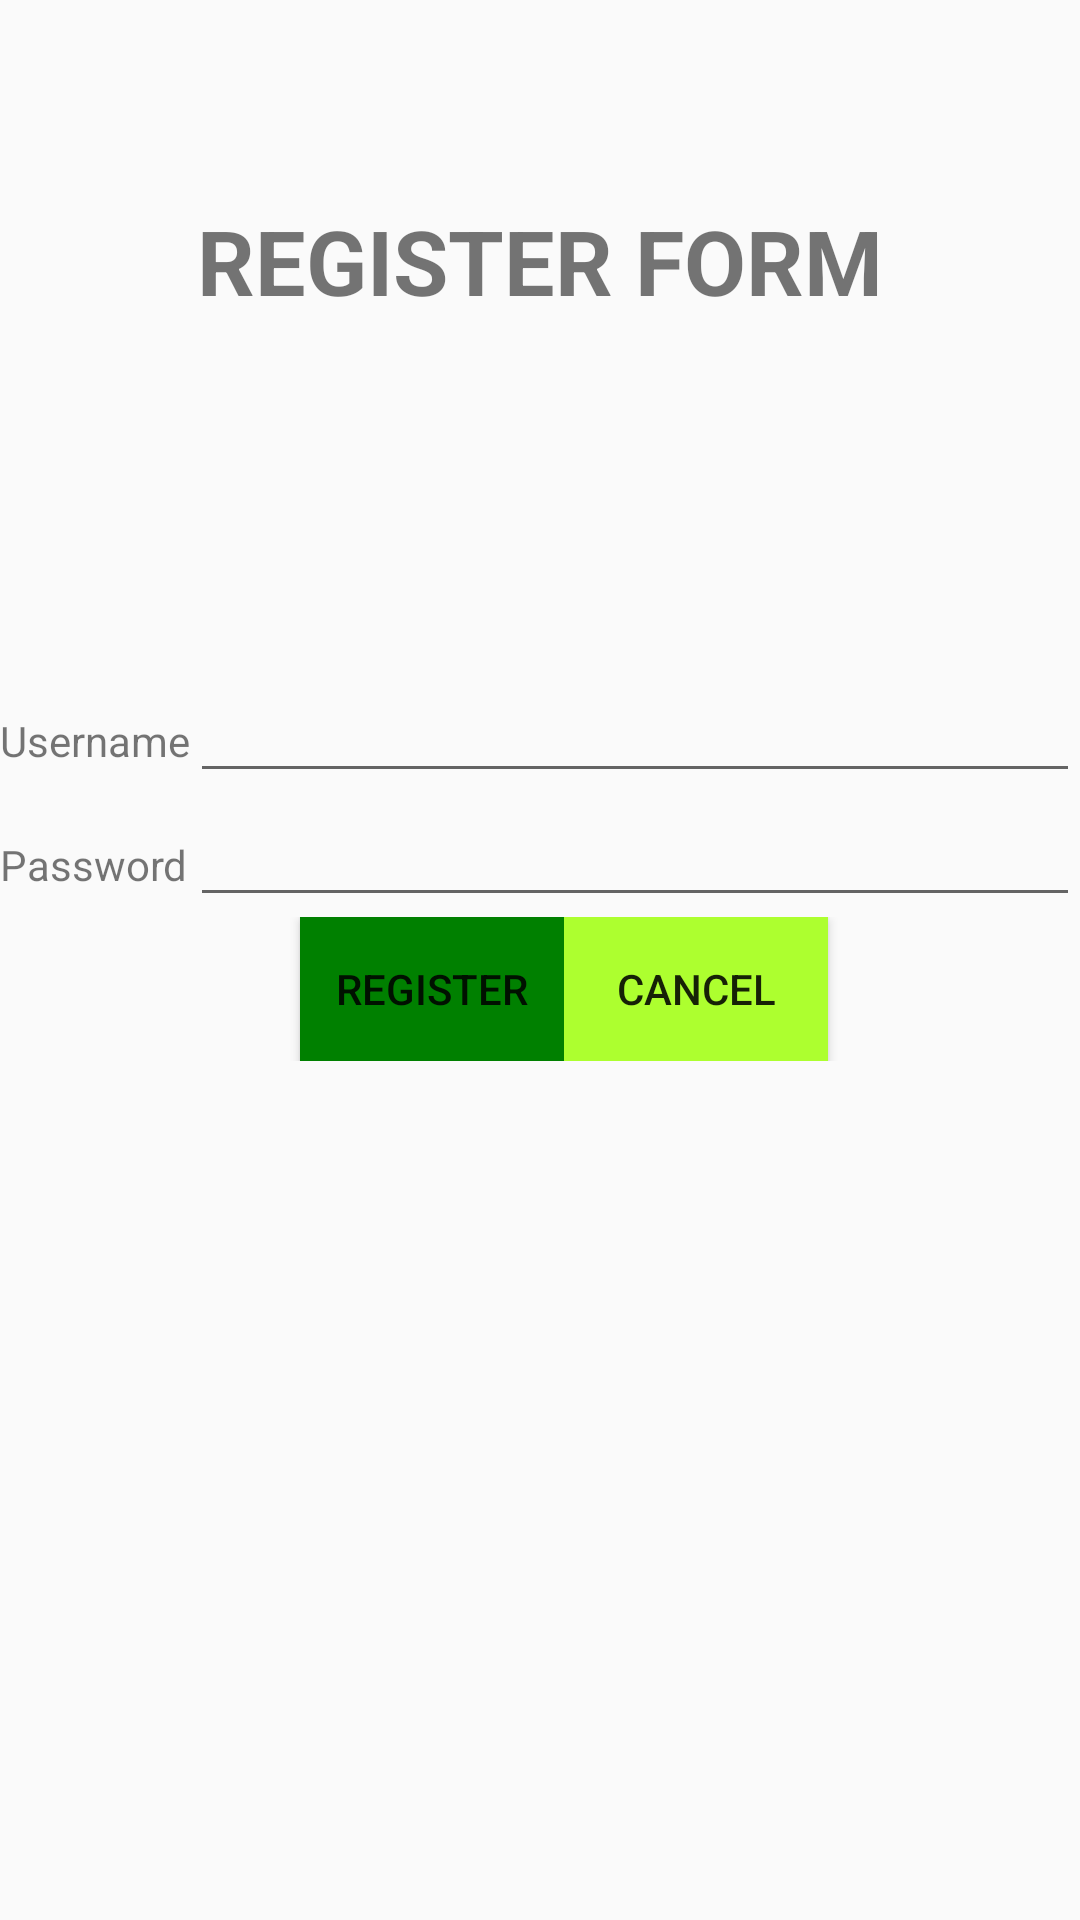

Android layout source for this screen:
<!-- AndroidManifest.xml: application theme Theme.Hello -->
<!-- res/layout/activity_intent_register.xml -->
<?xml version="1.0" encoding="utf-8"?>
<androidx.constraintlayout.widget.ConstraintLayout xmlns:android="http://schemas.android.com/apk/res/android"
    android:layout_width="match_parent"
    android:layout_height="match_parent"
    xmlns:app="http://schemas.android.com/apk/res-auto">
    <TextView
        android:layout_width="wrap_content"
        android:layout_height="wrap_content"
        android:layout_marginBottom="116dp"
        android:text="REGISTER FORM"
        android:textSize="30dp"
        android:textStyle="bold"
        app:layout_constraintBottom_toTopOf="@id/registerForm"
        app:layout_constraintLeft_toLeftOf="parent"
        app:layout_constraintRight_toRightOf="parent"/>
    
    <TableLayout
        android:id="@+id/registerForm"
        android:layout_width="wrap_content"
        android:layout_height="wrap_content"
        app:layout_constraintTop_toTopOf="parent"
        app:layout_constraintLeft_toLeftOf="parent"
        app:layout_constraintVertical_bias="0.4"
        app:layout_constraintBottom_toBottomOf="parent"
        app:layout_constraintRight_toRightOf="parent"
        android:stretchColumns="1">

        <TableRow>
            <TextView
                android:layout_width="wrap_content"
                android:layout_height="wrap_content"
                android:text="Username" />
            <EditText
                android:layout_width="wrap_content"
                android:layout_height="wrap_content"
                android:id="@+id/txtUsername"/>
        </TableRow>

        <TableRow>
            <TextView
                android:layout_width="wrap_content"
                android:layout_height="wrap_content"
                android:text="Password" />
            <EditText
                android:layout_width="wrap_content"
                android:layout_height="wrap_content"
                android:id="@+id/txtPassword"
                android:inputType="textPassword"/>
        </TableRow>
    </TableLayout>
    
    <LinearLayout
        android:layout_width="match_parent"
        android:layout_height="wrap_content"
        app:layout_constraintTop_toBottomOf="@id/registerForm"
        app:layout_constraintLeft_toLeftOf="parent"
        app:layout_constraintRight_toRightOf="parent">
        <Button
            android:id="@+id/btnRegister"
            android:layout_width="wrap_content"
            android:layout_height="wrap_content"
            android:background="#008000"
            android:text="REGISTER"
            android:layout_marginLeft="100dp"/>

        <Button
            android:id="@+id/btnCancel"
            android:layout_width="wrap_content"
            android:layout_height="wrap_content"
            android:background="#ADFF2F"
            android:text="CANCEL"
            />

    </LinearLayout>
</androidx.constraintlayout.widget.ConstraintLayout>
<!-- resources referenced by this layout -->
<resources>
  <style name="Theme.Hello" parent="Theme.AppCompat.DayNight.DarkActionBar">
          <item name="colorPrimary">@color/teal_200</item>
          <item name="colorPrimaryVariant">@color/teal_700</item>
          <item name="colorOnPrimary">@color/white</item>
  
          <item name="colorSecondary">@color/teal_200</item>
          <item name="colorSecondaryVariant">@color/teal_700</item>
          <item name="colorOnSecondary">@color/black</item>
  
          <item name="android:statusBarColor">?attr/colorPrimaryVariant</item>
      </style>
  <color name="teal_200">#FF03DAC5</color>
  <color name="teal_700">#FF018786</color>
  <color name="white">#FFFFFFFF</color>
  <color name="black">#FF000000</color>
</resources>
